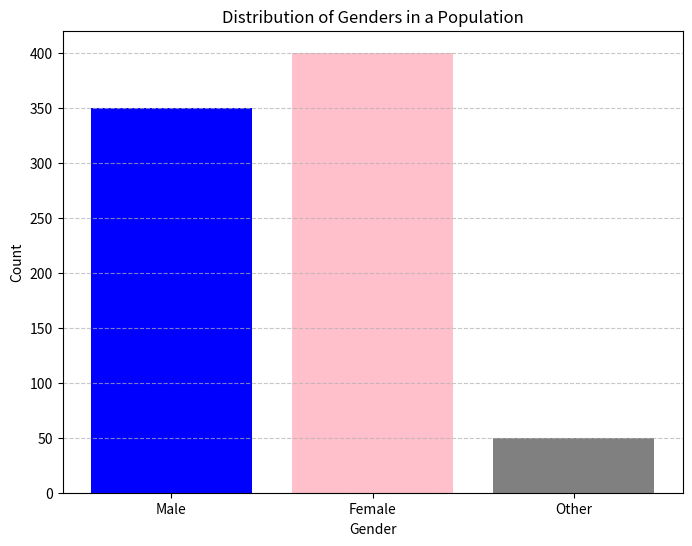

Reproduce this figure in Python.
#!/usr/bin/env python
# coding: utf-8

# In[1]:


import matplotlib.pyplot as plt

# Data
categories = ['Male', 'Female', 'Other']
counts = [350, 400, 50]  # These are hypothetical counts

# Plotting
plt.figure(figsize=(8, 6))
plt.bar(categories, counts, color=['blue', 'pink', 'gray'])
plt.xlabel('Gender')
plt.ylabel('Count')
plt.title('Distribution of Genders in a Population')
plt.grid(True, axis='y', linestyle='--', alpha=0.7)
plt.show()


# In[ ]:




